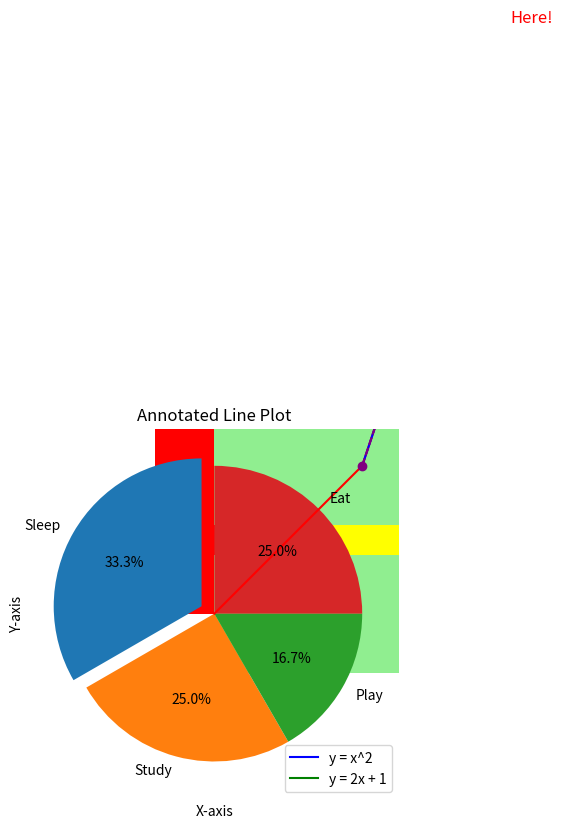

Python code for this plot:
import matplotlib.pyplot as plt

# 1. Simple Line Plot
x = [0, 1, 2, 3, 4]
y = [0, 1, 4, 9, 16]
plt.plot(x, y, color='red')
plt.title("Simple Line Plot")
plt.xlabel("X-axis")
plt.ylabel("Y-axis")
plt.show()

# 2. Multiple Lines in One Plot
x = [1, 2, 3]
y1 = [1, 4, 9]
y2 = [2, 3, 5]
plt.plot(x, y1, label="y = x^2", color="blue")
plt.plot(x, y2, label="y = 2x + 1", color="green")
plt.title("Multiple Lines")
plt.xlabel("X")
plt.ylabel("Y")
plt.legend()
plt.show()

# 3. Histogram of Random Data
data = [5, 7, 7, 8, 9, 10, 10, 10, 11, 12]
plt.hist(data, bins=4, color='lightblue')
plt.title("Sample Histogram")
plt.xlabel("Values")
plt.ylabel("Frequency")
plt.show()

# 4. Bar Plot of Favorite Fruits
fruits = ["Apple", "Banana", "Mango", "Orange"]
values = [15, 25, 10, 20]
plt.bar(fruits, values, color=['red', 'yellow', 'orange', 'green'])
plt.title("Favorite Fruits")
plt.xlabel("Fruit")
plt.ylabel("Votes")
plt.show()

# 5. Custom Line Styles
x = [1, 2, 3, 4, 5]
y = [i ** 2 for i in x]
plt.plot(x, y, linestyle='--', marker='o', color='purple')
plt.title("y = x^2 with Dashed Line and Markers")
plt.grid(True)
plt.show()

# 6. Grid Lines and Styling
x = [1, 2, 3, 4, 5]
y = [2, 4, 6, 8, 10]
plt.plot(x, y, color='orange', linewidth=2)
plt.title("Line Plot with Grid")
plt.grid(True)
plt.show()

# 7. Vertical vs Horizontal Bar Chart
students = ["Alice", "Bob", "Charlie", "David"]
marks = [85, 90, 78, 88]
# Vertical
plt.bar(students, marks, color='skyblue')
plt.title("Student Marks (Vertical)")
plt.ylabel("Marks")
plt.show()
# Horizontal
plt.barh(students, marks, color='lightgreen')
plt.title("Student Marks (Horizontal)")
plt.xlabel("Marks")
plt.show()

# 8. Pie Chart of Activities
activities = ['Sleep', 'Study', 'Play', 'Eat']
hours = [8, 6, 4, 6]
explode = (0.1, 0, 0, 0)
plt.pie(hours, labels=activities, autopct='%1.1f%%', explode=explode, startangle=90)
plt.title("Daily Routine")
plt.show()

# 9. Bar Plot with Edge Color
categories = ["A", "B", "C"]
values = [10, 20, 15]
plt.bar(categories, values, color='green', edgecolor='black')
plt.title("Bar Plot with Black Edges")
plt.show()

# 10. Line Plot with Annotations
x = [1, 2, 3, 4]
y = [2, 4, 6, 8]
plt.plot(x, y, marker='o')
plt.title("Annotated Line Plot")
plt.xlabel("X-axis")
plt.ylabel("Y-axis")
plt.text(2, 4, "Here!", fontsize=12, color='red')
plt.grid(True)
plt.show()
